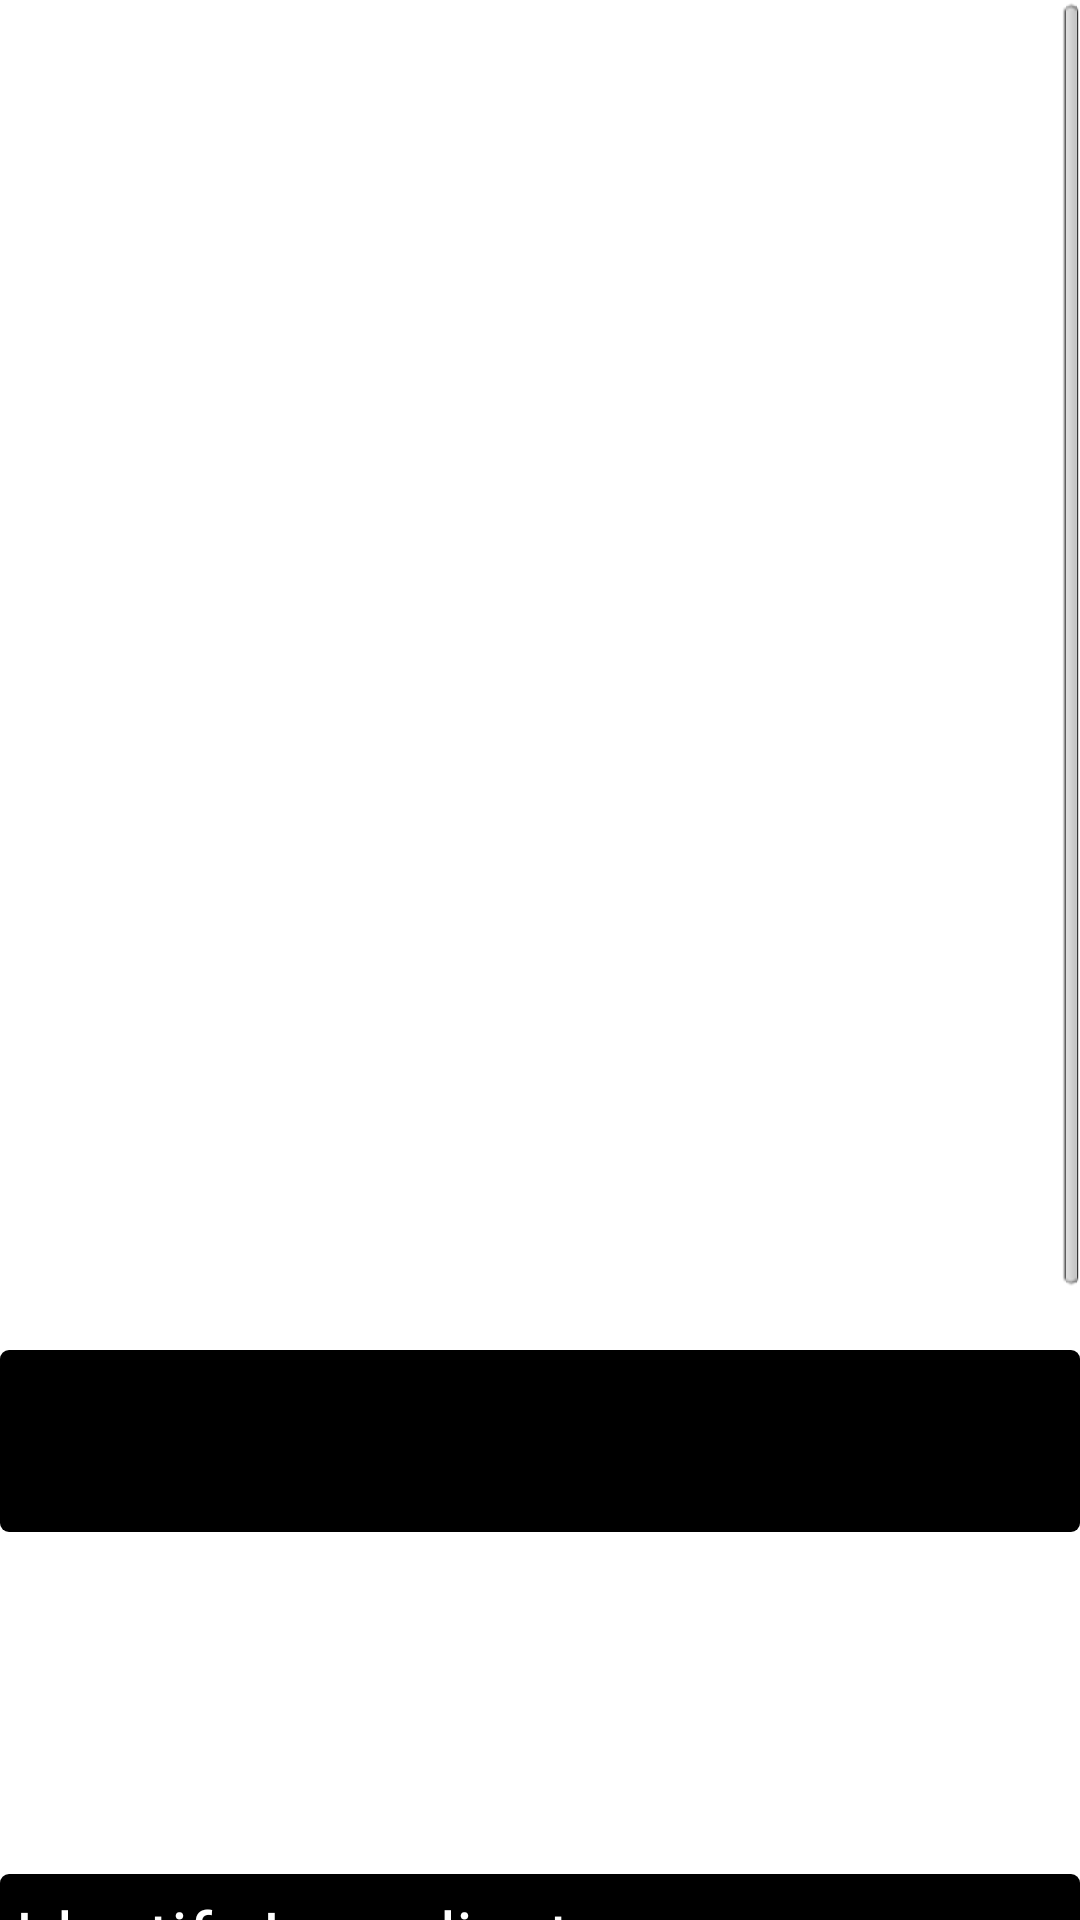

Reconstruct the res/layout file that produces this screen, plus the resources it refers to.
<!-- AndroidManifest.xml: application theme AppTheme -->
<!-- res/layout/activity_recipe_detail.xml -->
<FrameLayout xmlns:android="http://schemas.android.com/apk/res/android"
    android:id="@+id/recipeDetailView"
    android:layout_width="fill_parent"
    android:layout_height="fill_parent" >
    

     
	<ImageView
		android:id="@+id/recipeImage"
	    android:layout_width="match_parent"
	    android:layout_height="fill_parent"
	    android:layout_gravity="left"
	    android:adjustViewBounds="false"
	    android:cropToPadding="false"
	    android:scaleType="fitXY" />
	   
	<ScrollView 
	    android:layout_width="wrap_content"
	    android:layout_height="wrap_content" >
	    
	    <LinearLayout 
	        android:id="@+id/recipeDetailLayout"
	        android:layout_width="wrap_content"
    		android:layout_height="wrap_content"
   		    android:orientation="vertical" >
	    
	        
	        
	        
	        <TextView
			        android:id="@+id/recipeName"
			        android:layout_width="fill_parent"
			        android:layout_height="wrap_content"
			        android:textColor="#FFFFFF"
			        android:textSize="30sp"
			        android:textStyle="bold"
			        android:typeface="serif"
			        android:inputType="textMultiLine"
			        android:maxLines="2" 
			        android:layout_marginTop="450dp"
			        android:background="@drawable/layout_border"
			        android:textAlignment="center"
			        android:padding="10dip" />
			
	         <TextView
			        android:id="@+id/descriptionField"
			        android:layout_width="fill_parent"
			        android:layout_height="wrap_content"
			        android:background="#FFFFFF"
			        android:textSize="19sp"
			        android:textAppearance="?android:attr/textAppearanceLarge"
			        android:padding="5dip" />
	         <TextView
			        android:id="@+id/extraField"
			        android:layout_width="fill_parent"
			        android:layout_height="wrap_content"
			        android:textSize="19sp"
			        android:background="#FFFFFF"
			        android:textAppearance="?android:attr/textAppearanceLarge"
			        android:padding="5dip" />

			    <TextView
			        android:id="@+id/recipeIngredients"
			        android:layout_width="fill_parent"
			        android:layout_height="wrap_content"
			        android:background="#FFFFFF"
			        android:inputType="textMultiLine"
			        android:maxLines="1000"
			        android:scrollbars="vertical"
			        android:textColor="#040404"
			        android:textSize="17sp"
			        android:textStyle="bold"
			        android:padding="10dip" />

			    <TextView
			        android:id="@+id/checkAllIngredients"
			        android:layout_width="fill_parent"
			        android:layout_height="wrap_content"
			        android:text="Identify Ingredients" 
			        android:textAlignment="gravity"
			        android:layout_gravity="bottom"
			        android:clickable="true"
			        android:textSize="23sp"
			        android:background="@drawable/layout_border"
			        android:textColor="#FFFFFF"
			        android:padding="5dip" 
			        android:drawableRight="@drawable/right_round_64"/>

			    <TextView
			        android:id="@+id/countdowntimerfield"
			        android:layout_width="fill_parent"
			        android:layout_height="wrap_content"
			        android:background="@drawable/whiteborder"
			        android:hint="@string/timer"
			        android:paddingTop="15dp"
			        android:inputType="textMultiLine"
			        android:textAppearance="?android:attr/textAppearanceLarge" />
			    
			    <TextView
			        android:id="@+id/ratingText"
			        android:layout_width="fill_parent"
			        android:layout_height="wrap_content"
			        android:background="@drawable/layout_border"
			        android:padding="5dip"
			        android:text="Rate This Recipe!"
			        android:textColor="#FFFFFF"
			        android:textSize="23sp"
			        android:drawableRight="@drawable/down_circular_64" />
			    
			    <RatingBar android:id="@+id/rating"
			        android:layout_width="fill_parent"
			        android:layout_height="wrap_content"
			        android:background="@drawable/ratingbarback"
			        android:stepSize="1.0"
			        android:paddingLeft="59dp"
			        android:paddingRight="59dp"
			        android:fitsSystemWindows="true"
			        style="?android:attr/ratingBarStyle"
			        android:layout_weight="1.0"
			        />

			    <GridView
			        android:id="@+id/gridView1"
			        android:layout_width="wrap_content"
			        android:layout_height="80dp"
			        android:background="#FFFFFF"
			        android:columnWidth="90dp"
			        android:gravity="center"
			        android:numColumns="auto_fit"
			        android:paddingTop="20dp"
			        android:textColor="#FFFFFF" >
			    </GridView>

			    <TextView
			        android:id="@+id/ingredientsTextView"
			        android:layout_width="fill_parent"
			        android:layout_height="wrap_content"
			        android:background="@drawable/layout_border"
			        android:padding="5dip"
			        android:text="Ingredients List"
			        android:textColor="#FFFFFF"
			        android:textSize="23sp"
			        android:drawableRight="@drawable/down_circular_64" />
			    
			    
			    
		</LinearLayout>
	</ScrollView>

</FrameLayout>
<!-- resources referenced by this layout -->
<resources>
  <!-- drawable layout_border (drawable-hdpi) -->
  <?xml version="1.0" encoding="utf-8"?>
  <shape xmlns:android="http://schemas.android.com/apk/res/android" >
  
      <solid android:color="@android:color/background_dark" />
  
      
      <corners android:radius="3dip" />
  
      <padding
          android:bottom="0dip"
          android:left="0dip"
          android:right="0dip"
          android:top="0dip" />
  
  </shape>
  <!-- drawable ratingbarback: png bitmap (drawable-hdpi, 242 bytes) -->
  <!-- drawable whiteborder (drawable-hdpi) -->
  <?xml version="1.0" encoding="utf-8"?>
  <shape xmlns:android="http://schemas.android.com/apk/res/android" >
  
      <solid android:color="@android:color/white" />
  
      <stroke
          android:width="1dip"
          android:color="#000000"
           />
  
      <corners android:radius="3dip" />
  
      <padding
          android:bottom="0dip"
          android:left="0dip"
          android:right="0dip"
          android:top="0dip" />
  
  </shape>
  <string name="timer">Click on the Top Right clock to set a Timer !</string>
  <style name="AppTheme" parent="AppBaseTheme">
          
      </style>
  <style name="AppBaseTheme" parent="android:Theme.Light">
          
      </style>
</resources>
